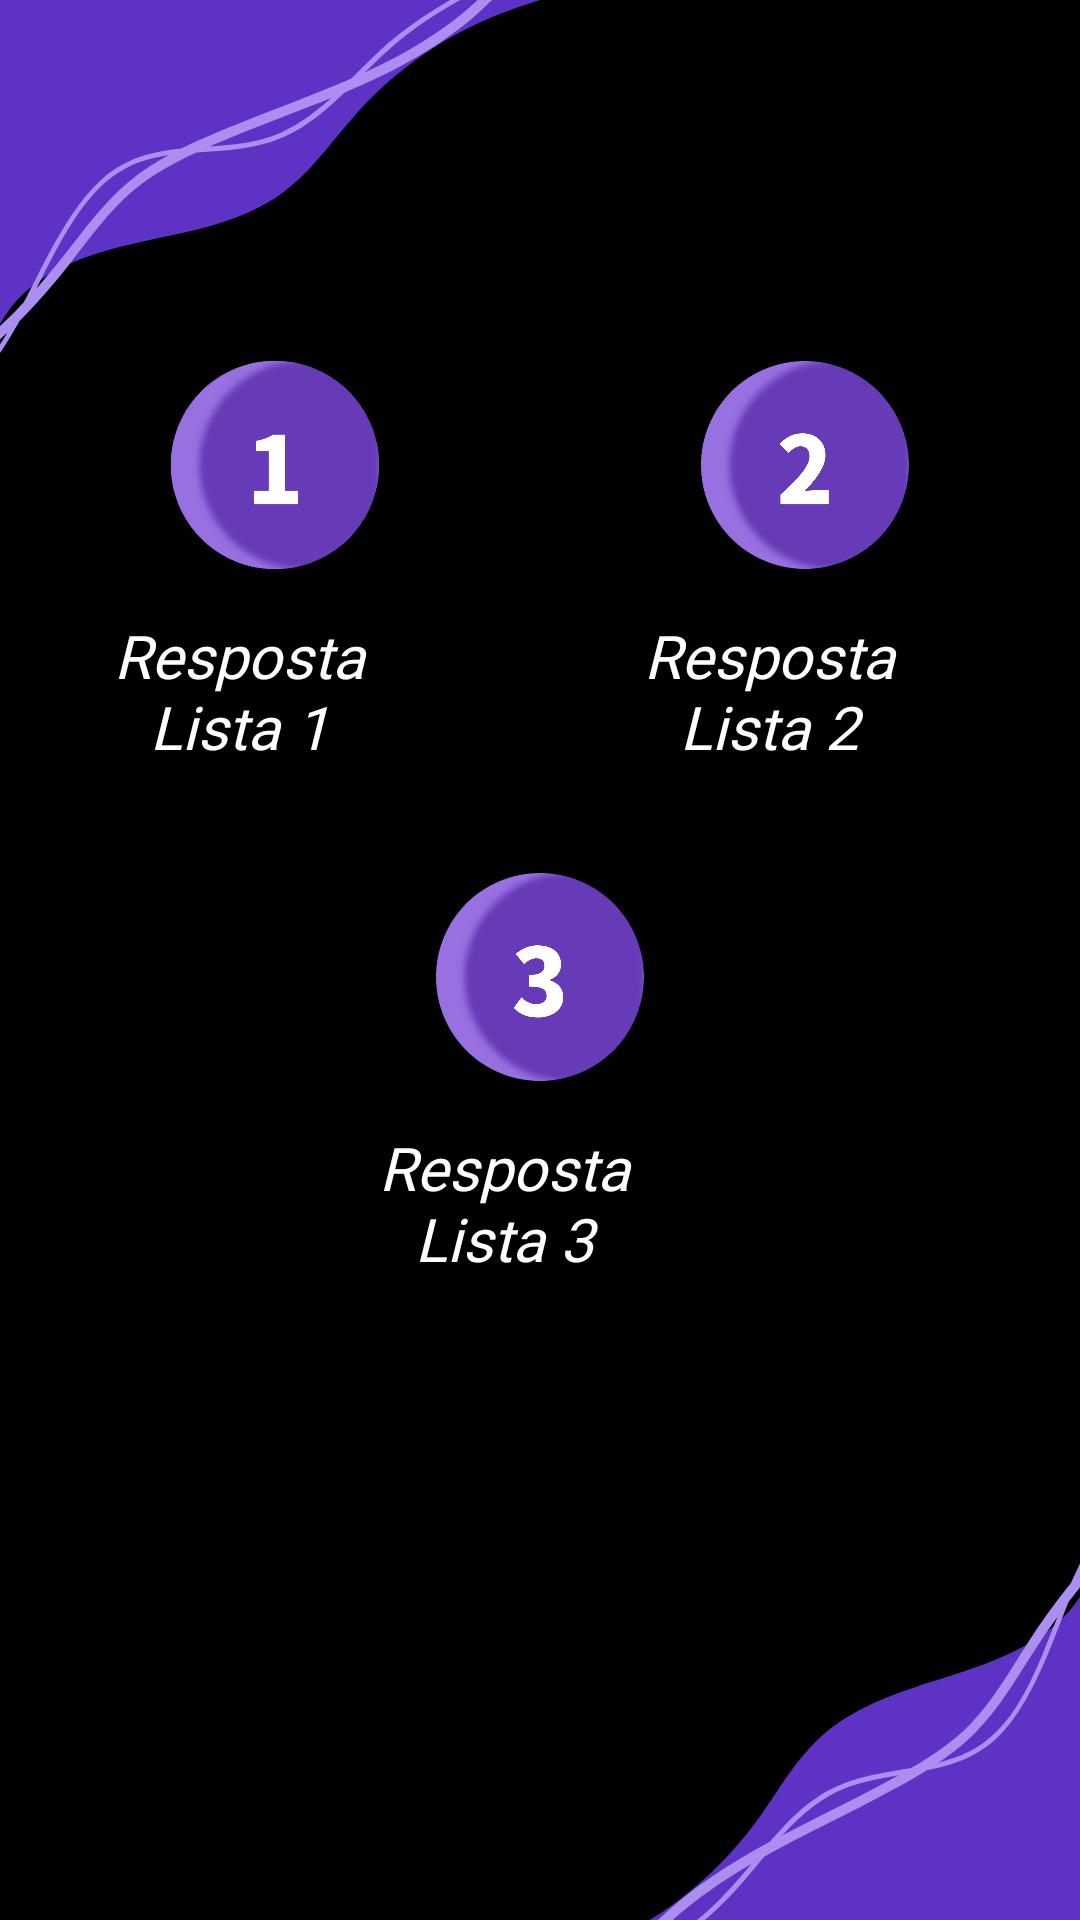

Layout XML and referenced resources for this Android screen:
<!-- AndroidManifest.xml: application theme Theme.AppCompat.DarkNight.NoActionBar.FullScreen -->
<!-- res/layout/activity_respostas_linguagens.xml -->
<?xml version="1.0" encoding="utf-8"?>
<androidx.constraintlayout.widget.ConstraintLayout xmlns:android="http://schemas.android.com/apk/res/android"
    xmlns:app="http://schemas.android.com/apk/res-auto"
    xmlns:tools="http://schemas.android.com/tools"
    android:layout_width="match_parent"
    android:layout_height="match_parent"
    tools:context=".resp.Respostas_linguagens"
    android:background="@drawable/login">

    <androidx.constraintlayout.widget.ConstraintLayout
        android:id="@+id/LayoutRespostas"
        android:layout_width="match_parent"
        android:layout_height="match_parent"
        app:layout_constraintBottom_toBottomOf="parent"
        app:layout_constraintTop_toTopOf="parent"
        tools:layout_editor_absoluteX="0dp">

        <LinearLayout
            android:id="@+id/linear_lay"
            android:layout_width="match_parent"
            android:layout_height="wrap_content"
            android:orientation="horizontal"
            android:padding="10dp"
            app:layout_constraintTop_toTopOf="parent"
            app:layout_constraintRight_toRightOf="parent"
            app:layout_constraintLeft_toLeftOf="parent">

            <ImageView
                android:id="@+id/backbutton"
                android:layout_width="50dp"
                android:layout_height="50dp"
                android:background="@drawable/iconback" />

        </LinearLayout>

        <LinearLayout
            android:id="@+id/resp1"
            android:layout_width="0dp"
            android:layout_height="wrap_content"
            android:layout_gravity="center"
            android:orientation="vertical"
            android:layout_marginTop="25dp"
            android:padding="10dp"
            app:layout_constraintDimensionRatio="H, 1:1"
            app:layout_constraintEnd_toStartOf="@id/resp2"
            app:layout_constraintStart_toStartOf="parent"
            app:layout_constraintTop_toBottomOf="@+id/linear_lay">

            <ImageView
                android:layout_width="100dp"
                android:layout_height="100dp"
                android:layout_gravity="center"
                android:padding="0dp"
                android:src="@drawable/numero_um" />

            <TextView
                android:layout_width="match_parent"
                android:layout_height="wrap_content"
                android:fontFamily="@font/sourcecode"
                android:gravity="center"
                android:text="Resposta Lista 1"
                android:textColor="@color/white"
                android:textSize="20sp"
                android:textStyle="italic" />

        </LinearLayout>

        <LinearLayout
            android:id="@+id/resp2"
            android:layout_width="0dp"
            android:layout_height="wrap_content"
            android:layout_gravity="center"
            android:orientation="vertical"
            android:padding="10dp"
            android:layout_marginTop="25dp"
            app:layout_constraintDimensionRatio="H, 1:1"
            app:layout_constraintEnd_toEndOf="parent"
            app:layout_constraintStart_toEndOf="@id/resp1"
            app:layout_constraintTop_toBottomOf="@+id/linear_lay">

            <ImageView
                android:layout_width="100dp"
                android:layout_height="100dp"
                android:layout_gravity="center"
                android:padding="0dp"
                android:src="@drawable/numero_dois" />

            <TextView
                android:layout_width="match_parent"
                android:layout_height="wrap_content"
                android:fontFamily="@font/sourcecode"
                android:gravity="center"
                android:text="Resposta Lista 2"
                android:textColor="@color/white"
                android:textSize="20sp"
                android:textStyle="italic" />

        </LinearLayout>

        <LinearLayout
            android:id="@+id/resp3"
            android:layout_width="0dp"
            android:layout_height="wrap_content"
            android:layout_gravity="center"
            android:orientation="vertical"
            android:padding="10dp"
            app:layout_constraintDimensionRatio="H, 1:1"
            app:layout_constraintEnd_toStartOf="@id/resp2"
            app:layout_constraintStart_toEndOf="@+id/resp1"
            app:layout_constraintTop_toBottomOf="@+id/resp1">

            <ImageView
                android:layout_width="100dp"
                android:layout_height="100dp"
                android:layout_gravity="center"
                android:padding="0dp"
                android:src="@drawable/numero_3" />

            <TextView
                android:layout_width="match_parent"
                android:layout_height="wrap_content"
                android:fontFamily="@font/sourcecode"
                android:gravity="center"
                android:text="Resposta Lista 3"
                android:textColor="@color/white"
                android:textSize="20sp"
                android:textStyle="italic" />

        </LinearLayout>

    </androidx.constraintlayout.widget.ConstraintLayout>

</androidx.constraintlayout.widget.ConstraintLayout>
<!-- resources referenced by this layout -->
<resources>
  <color name="white">#FFFFFFFF</color>
  <!-- drawable login: png bitmap (drawable-v24, 52929 bytes) -->
  <!-- drawable numero_3: png bitmap (drawable, 74290 bytes) -->
  <!-- drawable numero_dois: png bitmap (drawable, 71529 bytes) -->
  <!-- drawable numero_um: png bitmap (drawable, 76780 bytes) -->
  <style name="Theme.AppCompat.DarkNight.NoActionBar.FullScreen" parent="@style/Theme.AppCompat.Light.NoActionBar">
          <item name="android:navigationBarColor">@color/black</item>
          <item name="android:windowNoTitle">true</item>
          <item name="android:windowActionBar">false</item>
          <item name="android:windowFullscreen">true</item>
          <item name="android:windowContentOverlay">@null</item>
      </style>
  <color name="black">#FF000000</color>
</resources>
